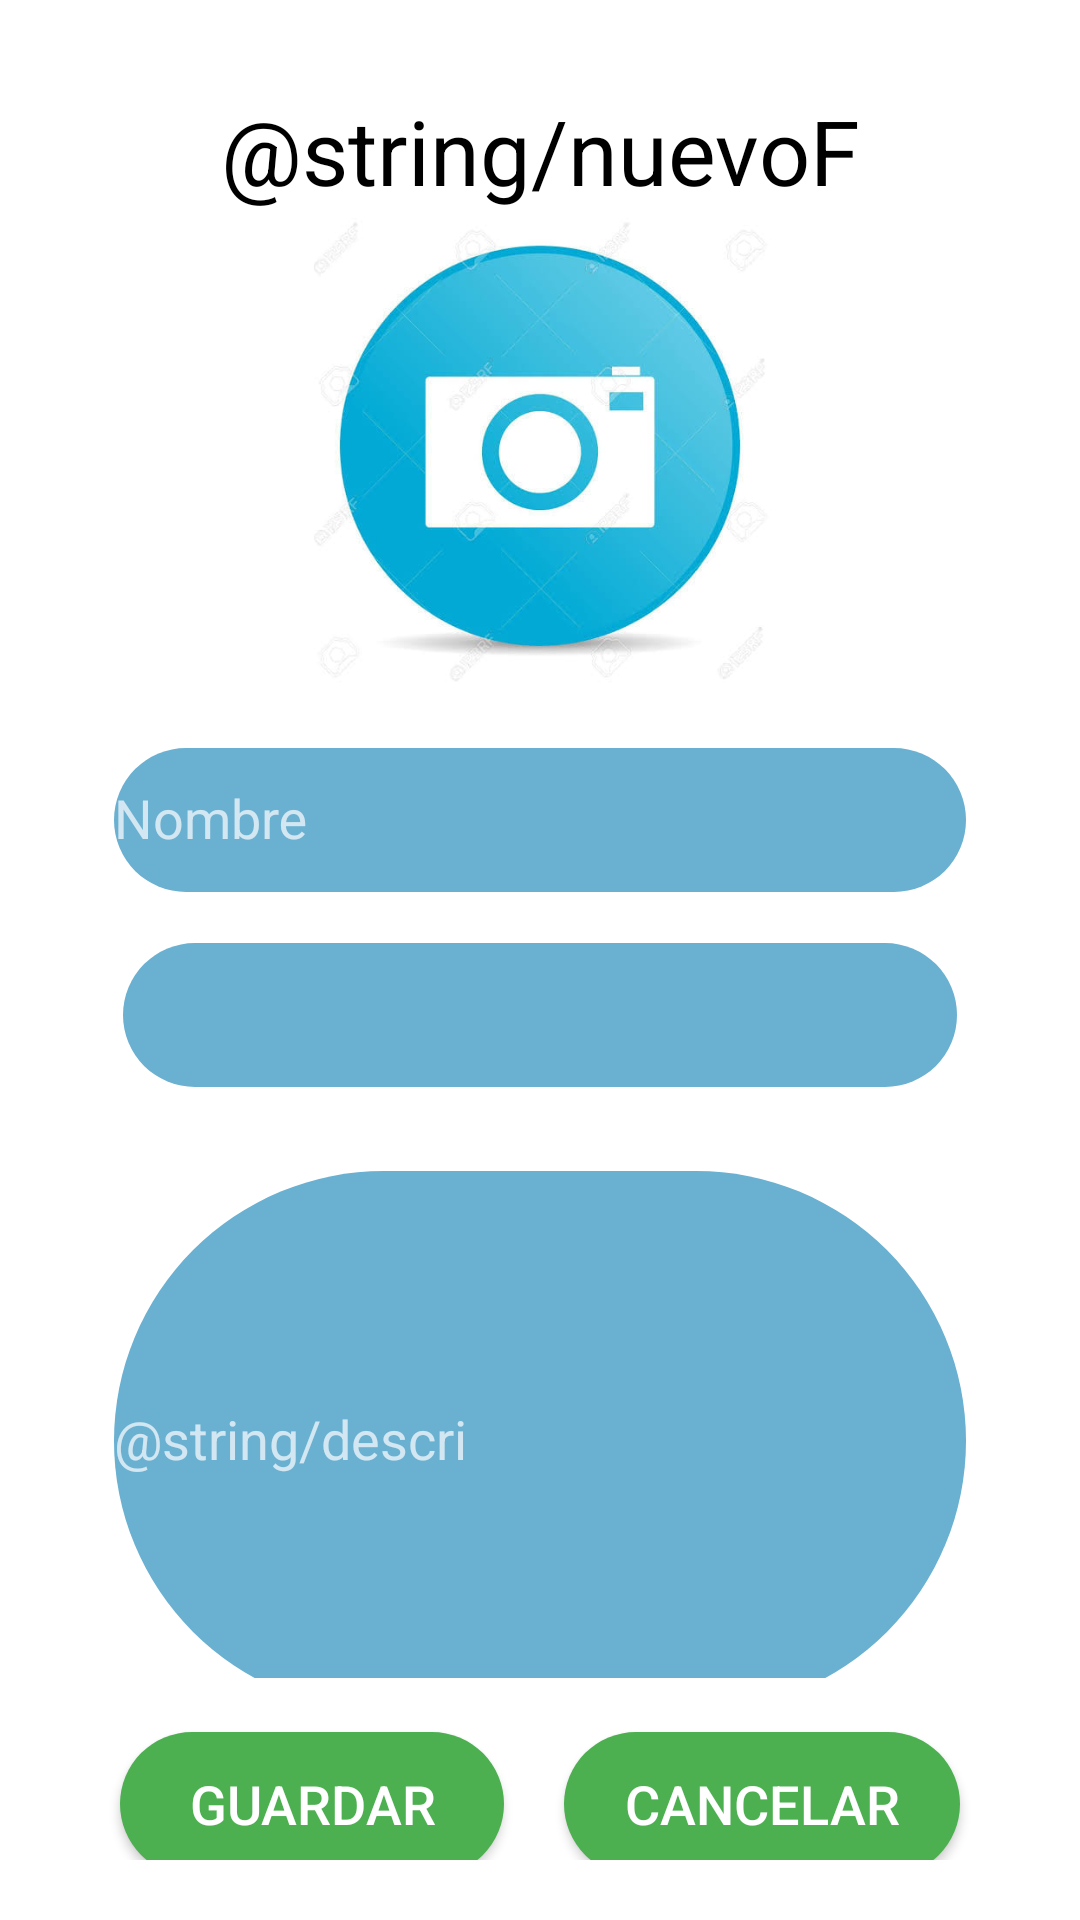

The Android layout XML behind this screen, and the referenced resources:
<!-- AndroidManifest.xml: application theme Theme.Design.NoActionBar -->
<!-- res/layout/activity_add_depo3.xml -->
<?xml version="1.0" encoding="utf-8"?>
<androidx.constraintlayout.widget.ConstraintLayout xmlns:android="http://schemas.android.com/apk/res/android"
    xmlns:app="http://schemas.android.com/apk/res-auto"
    xmlns:tools="http://schemas.android.com/tools"
    android:layout_width="match_parent"
    android:layout_height="match_parent"
    tools:context=".AddDepo3"
    android:background="@color/white"
    android:layout_margin="5dp">

    <ScrollView
        android:layout_width="match_parent"
        android:layout_height="match_parent"
        android:background="@color/white"
        android:layout_margin="20dp">

        <LinearLayout
            android:layout_width="match_parent"
            android:layout_height="wrap_content"
            android:orientation="vertical"
            android:layout_margin="10dp">


                <TextView
                    android:layout_width="match_parent"
                    android:layout_height="wrap_content"
                    android:text="@string/nuevoF"
                    android:gravity="center"
                    android:textColor="@color/black"
                    android:textSize="30sp" />

            <ImageView
                android:id="@+id/iVFotoNP"
                android:layout_width="160dp"
                android:layout_height="160dp"
                android:layout_gravity="center"
                android:contentDescription="@string/foto"
                app:srcCompat="@drawable/foto"
                tools:ignore="ImageContrastCheck,ImageContrastCheck" />

            <LinearLayout
                android:layout_width="match_parent"
                android:layout_height="match_parent"
                android:orientation="vertical"
                android:layout_margin="1dp">

                <com.google.android.material.textfield.TextInputLayout
                    android:layout_width="match_parent"
                    android:layout_height="wrap_content"
                    android:hint="@string/nameP"
                    android:layout_margin="7dp">

                    <com.google.android.material.textfield.TextInputEditText
                        android:id="@+id/tNombreNF"
                        android:layout_width="match_parent"
                        android:layout_height="48dp"
                        android:background="@drawable/button_rounded3"
                        android:inputType="textPersonName"
                        android:textSize="18sp"
                        tools:ignore="TextContrastCheck" />

                </com.google.android.material.textfield.TextInputLayout>


                <Spinner
                    android:id="@+id/spnTEpesas"
                    android:layout_width="match_parent"
                    android:layout_height="48dp"
                    android:layout_margin="10dp"
                    android:layout_weight="1"
                    android:background="@drawable/button_rounded3"
                    tools:ignore="SpeakableTextPresentCheck" />


                <com.google.android.material.textfield.TextInputLayout
                    android:layout_width="match_parent"
                    android:layout_height="180dp"
                    android:hint="@string/descri"
                    android:layout_margin="7dp">

                    <com.google.android.material.textfield.TextInputEditText
                        android:id="@+id/tDescripcionNCF"
                        android:layout_width="match_parent"
                        android:layout_height="180dp"
                        android:background="@drawable/button_rounded3"
                        android:inputType="text"
                        android:textSize="18sp"
                        tools:ignore="TextContrastCheck" />

                </com.google.android.material.textfield.TextInputLayout>


            </LinearLayout>


            <LinearLayout
                android:layout_width="match_parent"
                android:layout_height="match_parent"
                android:orientation="horizontal">

                <Button
                    android:id="@+id/btnGuardarNF"
                    android:layout_width="wrap_content"
                    android:layout_height="wrap_content"
                    android:layout_margin="10dp"
                    android:layout_weight="1"
                    android:background="@drawable/button_rounded2"
                    android:text="@string/guardar"
                    android:textSize="18sp"
                    tools:ignore="TextContrastCheck" />

                <Button
                    android:id="@+id/btnCancelarNF"
                    android:layout_width="wrap_content"
                    android:layout_height="wrap_content"
                    android:layout_margin="10dp"
                    android:layout_weight="1"
                    android:background="@drawable/button_rounded2"
                    android:text="@string/cancelar"
                    android:textSize="18sp"
                    tools:ignore="TextContrastCheck,TextContrastCheck" />

            </LinearLayout>


        </LinearLayout>

    </ScrollView>

</androidx.constraintlayout.widget.ConstraintLayout>
<!-- resources referenced by this layout -->
<resources>
  <color name="black">#FF000000</color>
  <color name="white">#FFFFFFFF</color>
  <!-- drawable button_rounded2 (drawable) -->
  <?xml version="1.0" encoding="utf-8"?>
  <shape xmlns:android="http://schemas.android.com/apk/res/android">
      <corners android:radius="660dp"/>
      <solid android:color="#4CAF50"/>
  
  </shape>
  <!-- drawable button_rounded3 (drawable) -->
  <?xml version="1.0" encoding="utf-8"?>
  <shape xmlns:android="http://schemas.android.com/apk/res/android">
      <corners android:radius="660dp"/>
      <solid android:color="#69B0D1"/>
  
  </shape>
  <!-- drawable foto: jpg bitmap (drawable-v24, 31423 bytes) -->
  <string name="cancelar">Cancelar</string>
  <string name="foto">Foto</string>
  <string name="guardar">Guardar</string>
  <string name="nameP">Nombre</string>
</resources>
